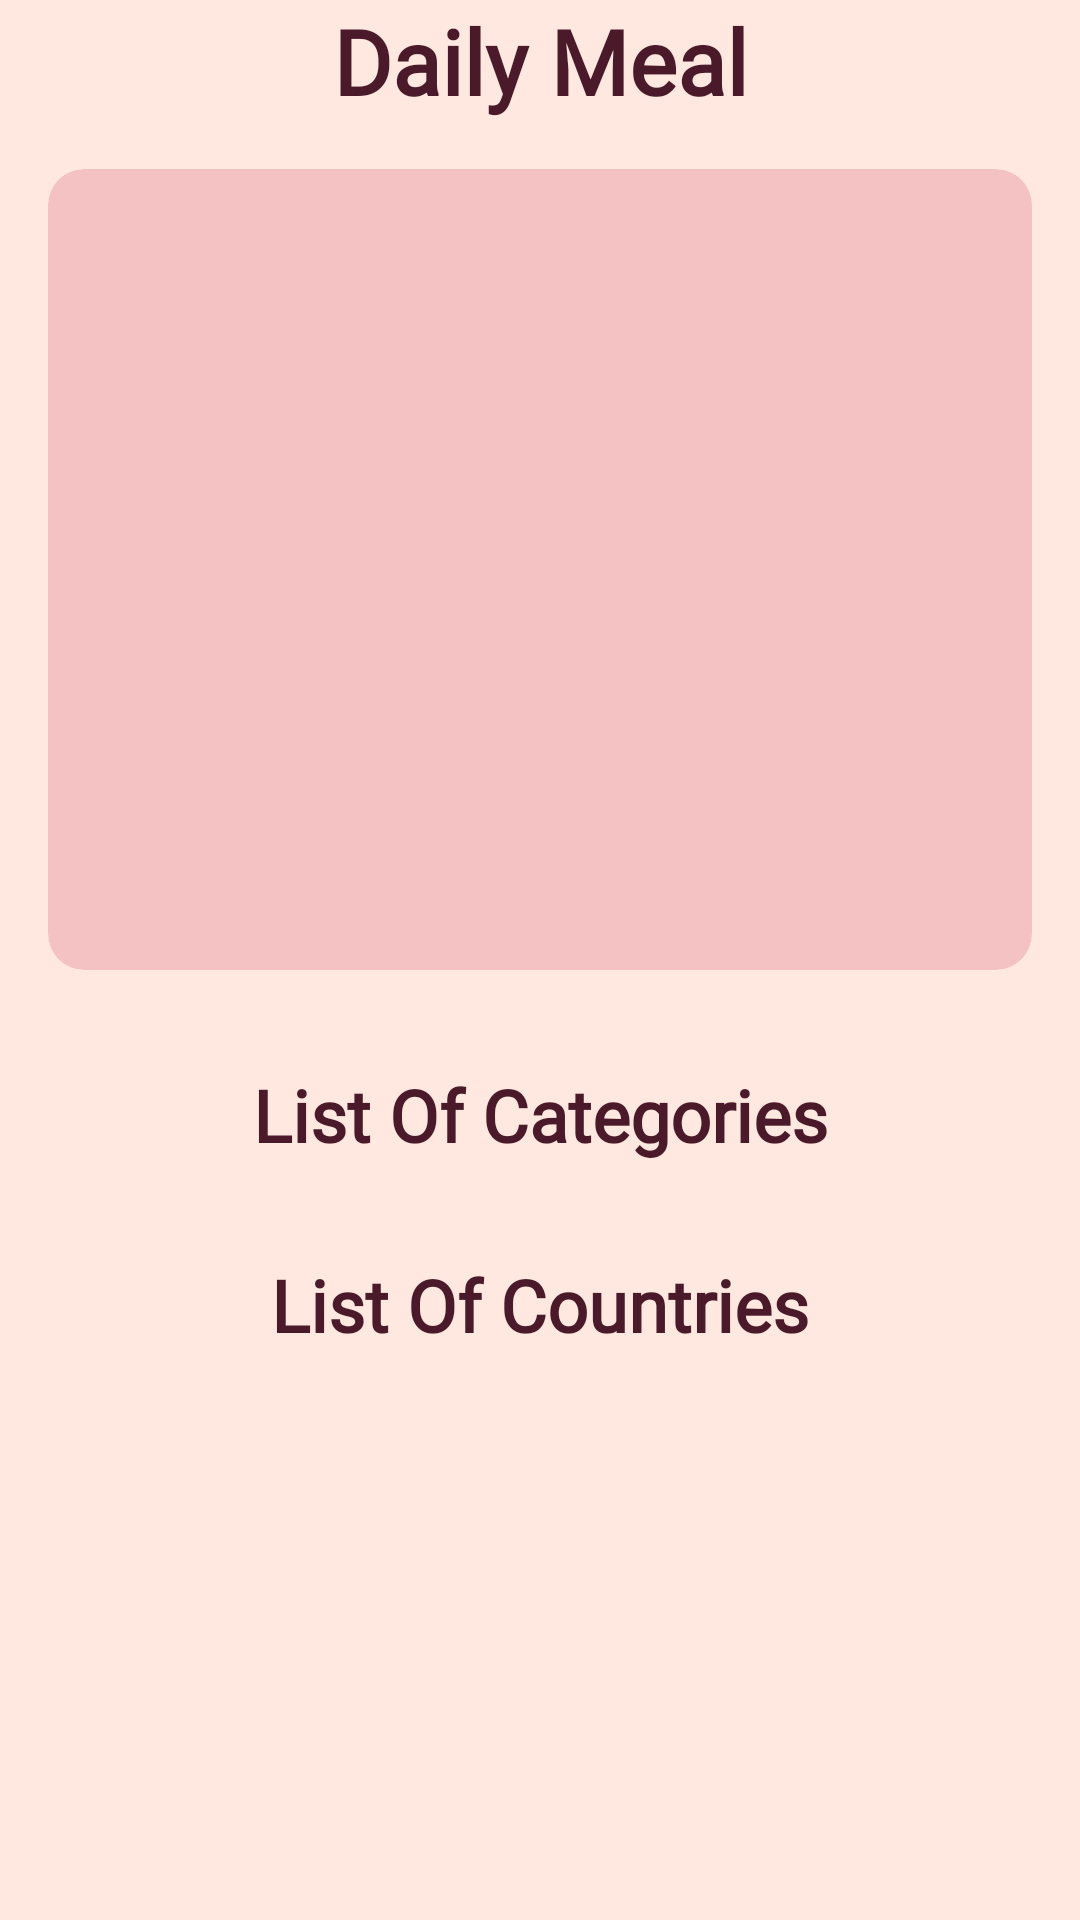

Produce the Android XML layout that renders to this screen, including the resource entries it uses.
<!-- AndroidManifest.xml: application theme Theme.FoodPlanner -->
<!-- res/layout/fragment_home.xml -->
<?xml version="1.0" encoding="utf-8"?>
<androidx.core.widget.NestedScrollView
    xmlns:android="http://schemas.android.com/apk/res/android"
    xmlns:tools="http://schemas.android.com/tools"
    xmlns:app="http://schemas.android.com/apk/res-auto"
    android:id="@+id/home_fragment"
    android:layout_width="match_parent"
    android:layout_height="match_parent"
    android:fillViewport="true"
    android:background="@color/backgroundColor"
    tools:context=".home.view.HomeFragment">

    <androidx.constraintlayout.widget.ConstraintLayout
        android:layout_width="match_parent"
        android:layout_height="match_parent">

        
        <androidx.constraintlayout.widget.Guideline
            android:id="@+id/gl_vertical_start"
            android:layout_width="wrap_content"
            android:layout_height="wrap_content"
            android:orientation="vertical"
            app:layout_constraintGuide_percent="0.05" />

        <androidx.constraintlayout.widget.Guideline
            android:id="@+id/gl_vertical_end"
            android:layout_width="wrap_content"
            android:layout_height="wrap_content"
            android:orientation="vertical"
            app:layout_constraintGuide_percent="0.95" />

        
        <androidx.constraintlayout.widget.Guideline
            android:id="@+id/gl_horizontal_top"
            android:layout_width="wrap_content"
            android:layout_height="wrap_content"
            android:orientation="horizontal"
            app:layout_constraintGuide_percent="0.06" />

        <androidx.constraintlayout.widget.Guideline
            android:id="@+id/gl_horizontal_bottom"
            android:layout_width="wrap_content"
            android:layout_height="wrap_content"
            android:orientation="horizontal"
            app:layout_constraintGuide_percent="0.95" />

        
        <TextView
            android:id="@+id/txtDailyMealTitle"
            android:layout_width="wrap_content"
            android:layout_height="wrap_content"
            android:fontFamily="@font/meriendavariablefontwght"
            android:text="Daily Meal"
            android:textColor="@color/titleColor"
            android:textSize="30sp"
            android:textStyle="bold"
            app:layout_constraintEnd_toEndOf="parent"
            app:layout_constraintStart_toStartOf="parent"
            app:layout_constraintTop_toTopOf="parent"
            app:layout_constraintBottom_toTopOf="@+id/gl_horizontal_top" />

        
        <androidx.cardview.widget.CardView
            android:id="@+id/cardMeal"
            android:layout_width="0dp"
            android:layout_height="wrap_content"
            android:layout_marginStart="16dp"
            android:layout_marginTop="16dp"
            android:layout_marginEnd="16dp"
            android:backgroundTint="@color/babyPink"
            app:cardCornerRadius="12dp"
            app:cardElevation="8dp"
            app:layout_constraintEnd_toEndOf="parent"
            app:layout_constraintHorizontal_bias="0.5"
            app:layout_constraintStart_toStartOf="parent"
            app:layout_constraintTop_toBottomOf="@id/txtDailyMealTitle">

            <androidx.constraintlayout.widget.ConstraintLayout
                android:layout_width="match_parent"
                android:layout_height="match_parent"
                android:padding="16dp">

                
                <ImageView
                    android:id="@+id/imgMeal"
                    android:layout_width="0dp"
                    android:layout_height="200dp"
                    android:scaleType="centerCrop"
                    android:layout_gravity="center"
                    app:layout_constraintDimensionRatio="1:1"
                    app:layout_constraintEnd_toEndOf="parent"
                    app:layout_constraintStart_toStartOf="parent"
                    app:layout_constraintTop_toTopOf="parent"
                    app:shapeAppearanceOverlay="@style/RoundCorner" />

                
                <TextView
                    android:id="@+id/txtMealName"
                    android:layout_width="wrap_content"
                    android:layout_height="wrap_content"
                    android:layout_marginTop="8dp"
                    android:fontFamily="@font/meriendavariablefontwght"
                    android:textAlignment="center"
                    android:textColor="@color/bodyTextColor"
                    android:textSize="20sp"
                    app:layout_constraintEnd_toEndOf="parent"
                    app:layout_constraintStart_toStartOf="parent"
                    app:layout_constraintTop_toBottomOf="@id/imgMeal" />

            </androidx.constraintlayout.widget.ConstraintLayout>
        </androidx.cardview.widget.CardView>

        
        <TextView
            android:id="@+id/txtRandomCategoryTitle"
            android:layout_width="wrap_content"
            android:layout_height="wrap_content"
            android:layout_marginTop="32dp"
            android:fontFamily="@font/meriendavariablefontwght"
            android:text="List Of Categories"
            android:textColor="@color/titleColor"
            android:textSize="24sp"
            android:textStyle="bold"
            app:layout_constraintBottom_toTopOf="@id/rvListCategory"
            app:layout_constraintEnd_toEndOf="parent"
            app:layout_constraintStart_toStartOf="parent"
            app:layout_constraintTop_toBottomOf="@id/cardMeal"
            app:shapeAppearanceOverlay="@style/RoundCorner" />

        
        <androidx.recyclerview.widget.RecyclerView
            android:id="@+id/rvListCategory"
            android:layout_width="match_parent"
            android:layout_height="wrap_content"
            android:layout_marginTop="15dp"
            android:layout_marginBottom="20dp"
            app:layoutManager="androidx.recyclerview.widget.GridLayoutManager"
            app:spanCount="1"
            app:layout_constraintTop_toBottomOf="@id/txtRandomCategoryTitle"
            app:layout_constraintEnd_toEndOf="parent"
            app:layout_constraintStart_toStartOf="parent" />

        
        <TextView
            android:id="@+id/txtListOfCountries"
            android:layout_width="wrap_content"
            android:layout_height="wrap_content"
            android:layout_marginTop="16dp"
            android:fontFamily="@font/meriendavariablefontwght"
            android:text="List Of Countries"
            android:textColor="@color/titleColor"
            android:textSize="24sp"
            android:textStyle="bold"
            app:layout_constraintEnd_toEndOf="parent"
            app:layout_constraintStart_toStartOf="parent"
            app:layout_constraintTop_toBottomOf="@id/rvListCategory" />

        
        <androidx.recyclerview.widget.RecyclerView
            android:id="@+id/rvListCountry"
            android:layout_width="match_parent"
            android:layout_height="wrap_content"
            android:layout_marginTop="10dp"
            app:layoutManager="androidx.recyclerview.widget.GridLayoutManager"
            app:spanCount="1"
            app:layout_constraintTop_toBottomOf="@id/txtListOfCountries"
            app:layout_constraintEnd_toEndOf="parent"
            app:layout_constraintStart_toStartOf="parent"
            app:layout_constraintBottom_toBottomOf="@+id/gl_horizontal_bottom" />

    </androidx.constraintlayout.widget.ConstraintLayout>
</androidx.core.widget.NestedScrollView>
<!-- resources referenced by this layout -->
<resources>
  <color name="babyPink">#F4C2C2</color>
  <color name="backgroundColor">#FFE8DF</color>
  <color name="bodyTextColor">#4A1A2B</color>
  <color name="titleColor">#4A1A2B</color>
</resources>
